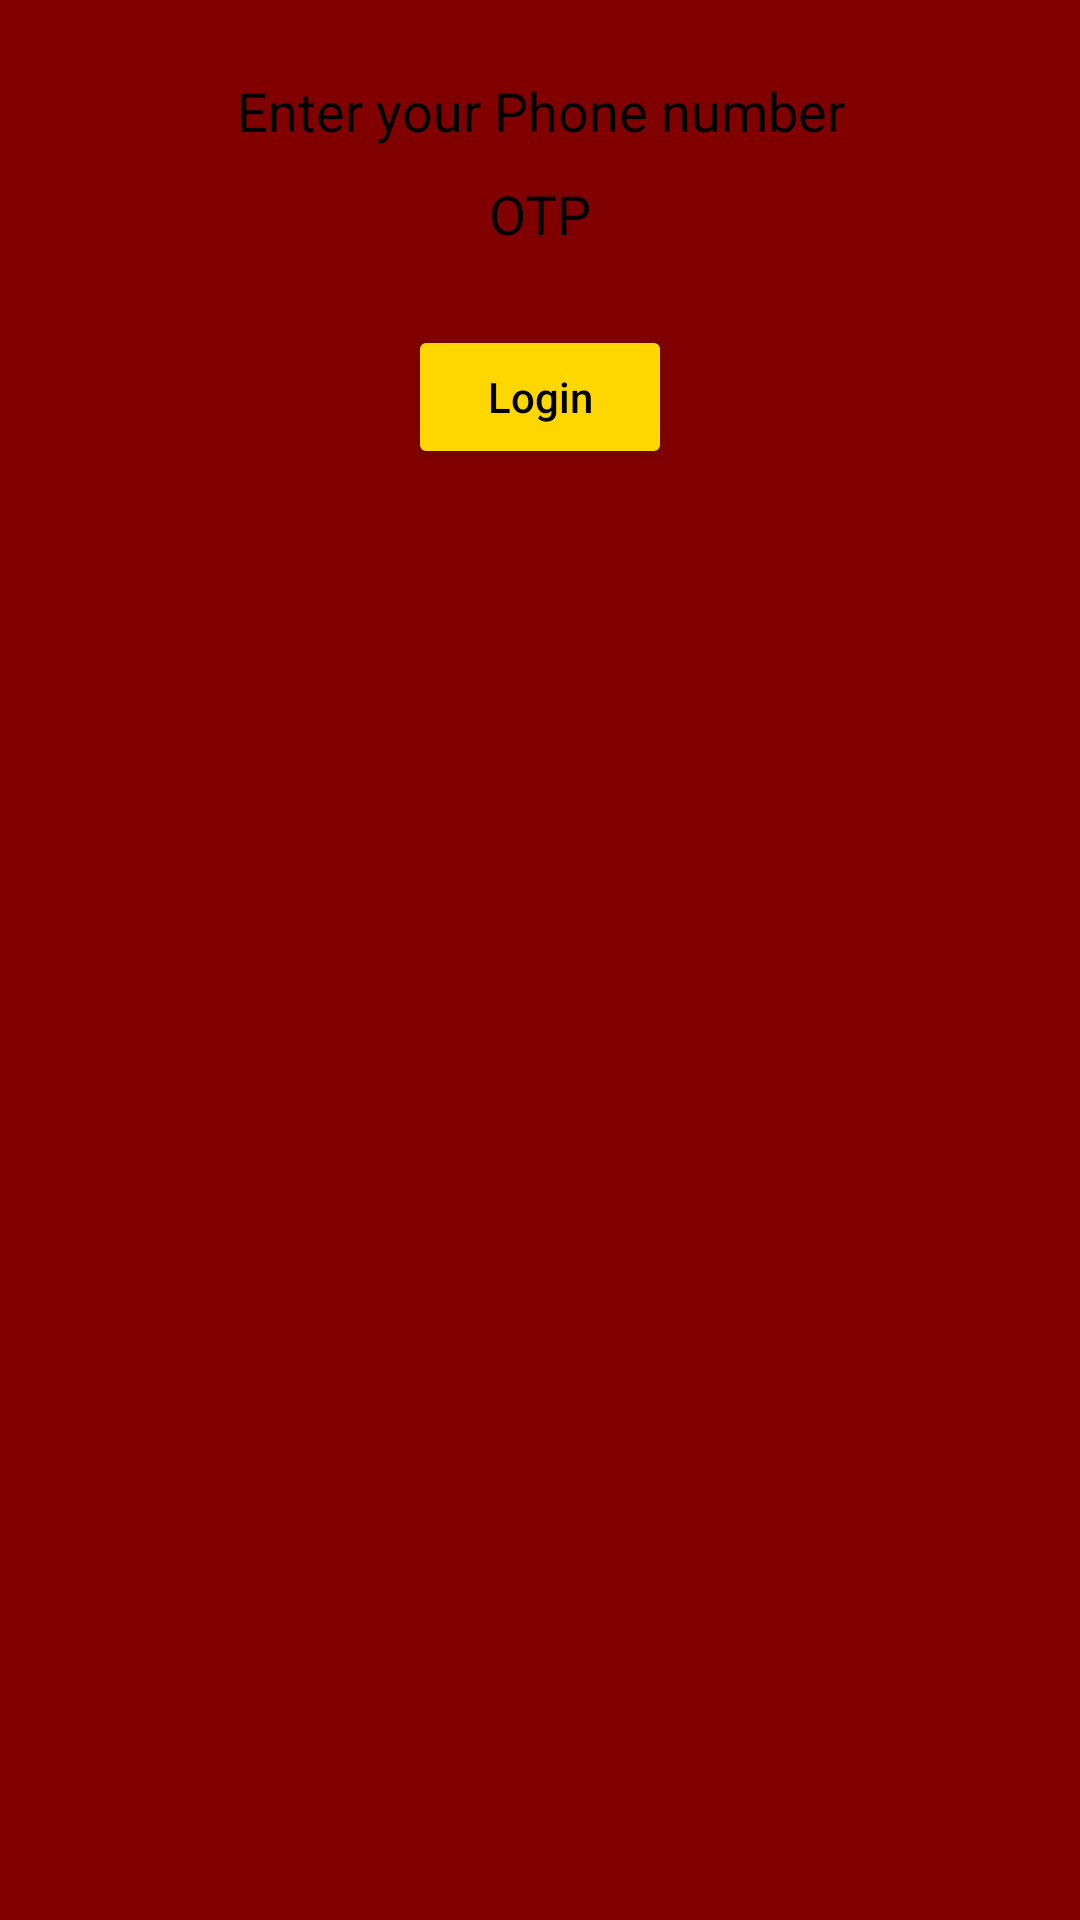

Android layout source for this screen:
<!-- AndroidManifest.xml: application theme Theme.MyApplication -->
<!-- res/layout/activity_new_user.xml -->
<?xml version="1.0" encoding="utf-8"?>
<androidx.constraintlayout.widget.ConstraintLayout
    xmlns:android="http://schemas.android.com/apk/res/android"
    xmlns:app="http://schemas.android.com/apk/res-auto"
    xmlns:tools="http://schemas.android.com/tools"
    android:layout_width="match_parent"
    style="@android:style/Theme.NoTitleBar"
    android:layout_height="match_parent"
    tools:context=".MainActivity">

    <LinearLayout
        android:backgroundTint="@color/maroon"
        android:id="@+id/ll_main_layout"
        android:layout_width="match_parent"
        android:layout_height="match_parent"
        android:gravity="center"
        android:background="#444444"
        android:padding="25dp"
        android:orientation="vertical">

        <ImageView
            android:id="@+id/imageView2"
            android:layout_width="match_parent"
            android:layout_height="wrap_content"
            android:layout_marginTop="-280dp"
            app:srcCompat="@drawable/combo_horz_goldwhite" />

        <TextView
            android:layout_width="wrap_content"
            android:layout_height="wrap_content"
            android:textSize="30dp"
            android:layout_marginTop="-20dp"
            android:textColor="@color/white"
            android:padding="30dp"
            android:text="CMU Parking Services"/>
        <EditText
            android:id="@+id/et_user_name"
            android:hint="Enter your Phone number"
            android:background="@drawable/home_bg"
            android:textColor="@color/black"
            android:layout_marginTop="10dp"
            android:textColorHint="@color/black"
            android:textAlignment="center"
            android:layout_width="match_parent"
            android:layout_height="wrap_content"/>
        <EditText
            android:id="@+id/et_password"
            android:hint="OTP"
            android:background="@drawable/home_bg"
            android:textColor="@color/black"
            android:textColorHint="@color/black"
            android:textAlignment="center"
            android:inputType="textPassword"
            android:layout_marginTop="10dp"
            android:layout_width="match_parent"
            android:layout_height="wrap_content"/>
        <LinearLayout
            android:layout_width="match_parent"
            android:layout_height="wrap_content"
            android:gravity="center"
            android:padding="25dp"
            android:orientation="horizontal">

            <Button
                android:id="@+id/btn_submit"
                android:text="Login"
                android:textColor="@color/black"
                android:backgroundTint="@color/gold"
                android:textAllCaps="false"
                android:layout_width="wrap_content"
                android:layout_height="wrap_content" />
        </LinearLayout>

    </LinearLayout>

</androidx.constraintlayout.widget.ConstraintLayout>
<!-- resources referenced by this layout -->
<resources>
  <color name="black">#FF000000</color>
  <color name="gold">#FFD700</color>
  <color name="maroon">#800000</color>
  <color name="white">#FFFFFFFF</color>
  <style name="Theme.MyApplication" parent="Theme.MaterialComponents.DayNight.DarkActionBar">
          
          <item name="colorPrimary">@color/maroon</item>
          <item name="colorPrimaryVariant">@color/purple_700</item>
          <item name="colorOnPrimary">@color/white</item>
          
          <item name="colorSecondary">@color/teal_200</item>
          <item name="colorSecondaryVariant">@color/teal_700</item>
          <item name="colorOnSecondary">@color/black</item>
          
          <item name="android:statusBarColor">?attr/colorPrimaryVariant</item>
          
      </style>
  <color name="purple_700">#FF3700B3</color>
  <color name="teal_200">#FF03DAC5</color>
  <color name="teal_700">#FF018786</color>
</resources>
